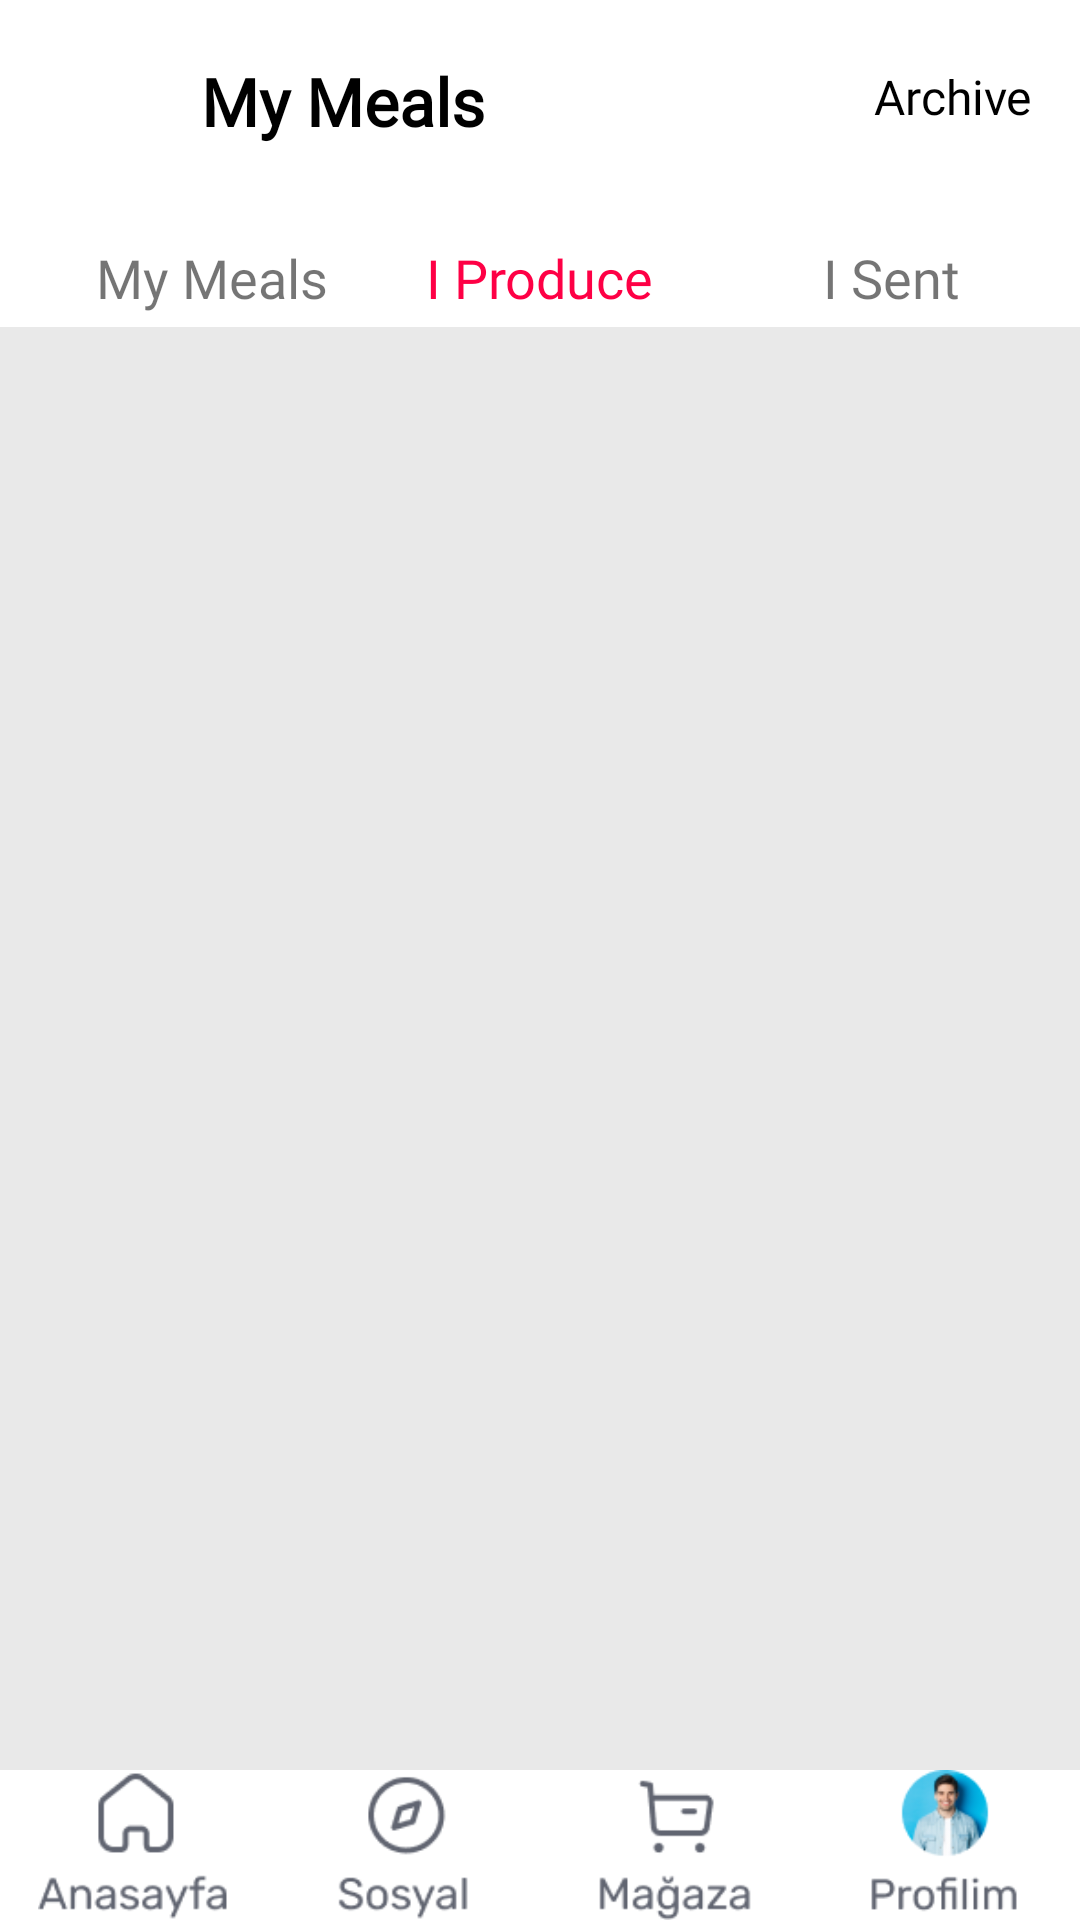

Here is an Android app screen rendered from its layout file. Give the layout XML and the strings, colors and styles it references.
<!-- AndroidManifest.xml: application theme Theme.CaseStudy -->
<!-- res/layout/activity_urettigim.xml -->
<?xml version="1.0" encoding="utf-8"?>
<androidx.constraintlayout.widget.ConstraintLayout xmlns:android="http://schemas.android.com/apk/res/android"
    xmlns:app="http://schemas.android.com/apk/res-auto"
    xmlns:tools="http://schemas.android.com/tools"
    android:layout_width="match_parent"
    android:layout_height="wrap_content"
    android:background="@color/gri"
    tools:context=".yemeklerim.YemeklerimActivity">

    <androidx.constraintlayout.widget.ConstraintLayout
        android:id="@+id/constraintLayout5"
        android:layout_width="match_parent"
        android:layout_height="wrap_content"
        app:layout_constraintEnd_toEndOf="parent"
        app:layout_constraintStart_toStartOf="parent"
        app:layout_constraintTop_toTopOf="parent">

        <androidx.appcompat.widget.Toolbar
            android:id="@+id/toolbar4"
            android:layout_width="match_parent"
            android:layout_height="109dp"
            android:background="@color/white"
            app:layout_constraintBottom_toBottomOf="parent"
            app:layout_constraintEnd_toEndOf="parent"
            app:layout_constraintHorizontal_bias="0.0"
            app:layout_constraintStart_toStartOf="parent"
            app:layout_constraintTop_toTopOf="parent"
            app:layout_constraintVertical_bias="0.0">

        </androidx.appcompat.widget.Toolbar>

        <ImageView
            android:id="@+id/imageView51"
            android:layout_width="35dp"
            android:layout_height="35dp"
            android:layout_marginStart="16dp"
            android:layout_marginTop="16dp"
            app:layout_constraintStart_toStartOf="parent"
            app:layout_constraintTop_toTopOf="parent"
            app:srcCompat="@drawable/img_64" />

        <TextView
            android:id="@+id/textView53"
            android:layout_width="wrap_content"
            android:layout_height="wrap_content"
            android:layout_marginStart="16dp"
            android:layout_marginTop="16dp"
            android:fontFamily="@font/rubik_medium"
            android:text="@string/yemeklerim"
            android:textColor="@color/black"
            android:textSize="22sp"
            android:textStyle="bold"
            app:layout_constraintBottom_toBottomOf="@+id/imageView51"
            app:layout_constraintStart_toEndOf="@+id/imageView51"
            app:layout_constraintTop_toTopOf="parent" />

        <ImageView
            android:id="@+id/arsiv"
            android:layout_width="35dp"
            android:layout_height="35dp"
            android:layout_marginTop="16dp"
            android:layout_marginEnd="16dp"
            app:layout_constraintBottom_toBottomOf="@+id/textView53"
            app:layout_constraintEnd_toStartOf="@+id/arsivText"
            app:layout_constraintTop_toTopOf="parent"
            app:srcCompat="@drawable/img_65" />

        <TextView
            android:id="@+id/arsivText"
            android:layout_width="wrap_content"
            android:layout_height="wrap_content"
            android:layout_marginEnd="16dp"
            android:fontFamily="@font/rubik_medium"
            android:text="@string/arsiv"
            android:textColor="@color/black"
            android:textSize="16sp"
            app:layout_constraintBottom_toBottomOf="@+id/arsiv"
            app:layout_constraintEnd_toEndOf="parent"
            app:layout_constraintTop_toTopOf="@+id/arsiv" />

        <TextView
            android:id="@+id/textView55"
            android:layout_width="wrap_content"
            android:layout_height="wrap_content"
            android:layout_marginStart="32dp"
            android:layout_marginTop="32dp"
            android:fontFamily="@font/rubik_medium"
            android:text="@string/yaptigim"

            android:textSize="18sp"
            app:layout_constraintStart_toStartOf="@+id/toolbar4"
            app:layout_constraintTop_toBottomOf="@+id/textView53" />

        <ImageView
            android:id="@+id/imageView71"
            android:layout_width="match_parent"
            android:layout_height="wrap_content"
            android:layout_marginTop="3dp"
            app:layout_constraintStart_toStartOf="parent"
            app:layout_constraintTop_toBottomOf="@+id/textView55"
            app:srcCompat="@drawable/img_67" />

        <TextView
            android:id="@+id/textView58"
            android:layout_width="wrap_content"
            android:layout_height="wrap_content"
            android:layout_marginEnd="24dp"
            android:fontFamily="@font/rubik_medium"
            android:text="@string/gonderdigim"
            android:textSize="18sp"
            app:layout_constraintBottom_toBottomOf="@+id/textView55"
            app:layout_constraintEnd_toEndOf="@+id/arsivText"
            app:layout_constraintTop_toTopOf="@+id/textView55" />

        <ImageView
            android:id="@+id/imageView72"
            android:layout_width="140dp"
            android:layout_height="wrap_content"
            android:layout_marginTop="3dp"
            app:layout_constraintEnd_toEndOf="@id/textView57"
            app:layout_constraintStart_toStartOf="@id/textView57"
            app:layout_constraintTop_toBottomOf="@id/textView57"
            app:layout_goneMarginTop="3dp"
            app:srcCompat="@drawable/img_66"
            tools:layout_editor_absoluteX="135dp"
            tools:layout_editor_absoluteY="103dp" />

        <TextView
            android:id="@+id/textView57"
            android:layout_width="wrap_content"
            android:layout_height="wrap_content"
            android:layout_marginBottom="16dp"
            android:fontFamily="@font/rubik_medium"
            android:text="@string/urettigim"
            android:textColor="@color/tema"
            android:textSize="18sp"
            app:layout_constraintBottom_toBottomOf="parent"
            app:layout_constraintEnd_toEndOf="parent"
            app:layout_constraintStart_toStartOf="parent"
            app:layout_constraintTop_toTopOf="@+id/textView58" />

    </androidx.constraintlayout.widget.ConstraintLayout>

    <androidx.recyclerview.widget.RecyclerView
        android:id="@+id/recyclerView"
        android:layout_width="409dp"
        android:layout_height="802dp"
        android:layout_marginTop="16dp"
        app:layout_constraintEnd_toEndOf="parent"
        app:layout_constraintStart_toStartOf="parent"
        app:layout_constraintTop_toBottomOf="@+id/constraintLayout5" />

    <FrameLayout

        android:id="@+id/constraintLayout"
        android:layout_width="match_parent"
        android:layout_height="wrap_content"
        android:background="@color/white"
        app:layout_constraintBottom_toBottomOf="parent"
        app:layout_constraintEnd_toEndOf="parent"
        app:layout_constraintHorizontal_bias="1.0"
        app:layout_constraintStart_toStartOf="parent"
        tools:ignore="NotSibling">

        <LinearLayout
            android:layout_width="match_parent"
            android:layout_height="wrap_content"
            android:gravity="center_vertical"
            android:orientation="horizontal"
            app:layout_constraintBottom_toBottomOf="parent"
            app:layout_constraintEnd_toEndOf="parent"
            app:layout_constraintStart_toStartOf="parent">

            <ImageView
                android:id="@+id/anasayfa"
                android:layout_width="0dp"
                android:layout_height="50dp"
                android:layout_weight="1"
                android:src="@drawable/img_57" />

            <ImageView
                android:id="@+id/sosyal"
                android:layout_width="0dp"
                android:layout_height="50dp"
                android:layout_weight="1"
                android:src="@drawable/img_16" />

            <ImageView
                android:id="@+id/Mağaza"
                android:layout_width="0dp"
                android:layout_height="50dp"
                android:layout_weight="1"
                android:src="@drawable/img_17" />

            <ImageView
                android:id="@+id/Profil"
                android:layout_width="0dp"
                android:layout_height="50dp"
                android:layout_weight="1"
                android:src="@drawable/img_18" />
        </LinearLayout>

    </FrameLayout>

</androidx.constraintlayout.widget.ConstraintLayout>
<!-- resources referenced by this layout -->
<resources>
  <color name="black">#FF000000</color>
  <color name="gri">#FFE9E9E9</color>
  <color name="tema">#FE0045</color>FFE9E9E9
  <color name="white">#FFFFFFFF</color>
  <!-- drawable img_16: png bitmap (drawable, 1816 bytes) -->
  <!-- drawable img_17: png bitmap (drawable, 1611 bytes) -->
  <!-- drawable img_18: png bitmap (drawable, 6428 bytes) -->
  <!-- drawable img_57: png bitmap (drawable, 1907 bytes) -->
  <!-- drawable img_65: png bitmap (drawable, 600 bytes) -->
  <!-- drawable img_66: png bitmap (drawable, 103 bytes) -->
  <!-- drawable img_67: png bitmap (drawable, 90 bytes) -->
  <string name="arsiv">Archive</string>
  <string name="gonderdigim">I Sent</string>
  <string name="urettigim">I Produce</string>
  <string name="yaptigim">My Meals</string>
  <string name="yemeklerim">My Meals</string>
  <style name="Theme.CaseStudy" parent="Base.Theme.CaseStudy" />
  <style name="Base.Theme.CaseStudy" parent="Theme.AppCompat.Light.NoActionBar">
          
          
      </style>
</resources>
